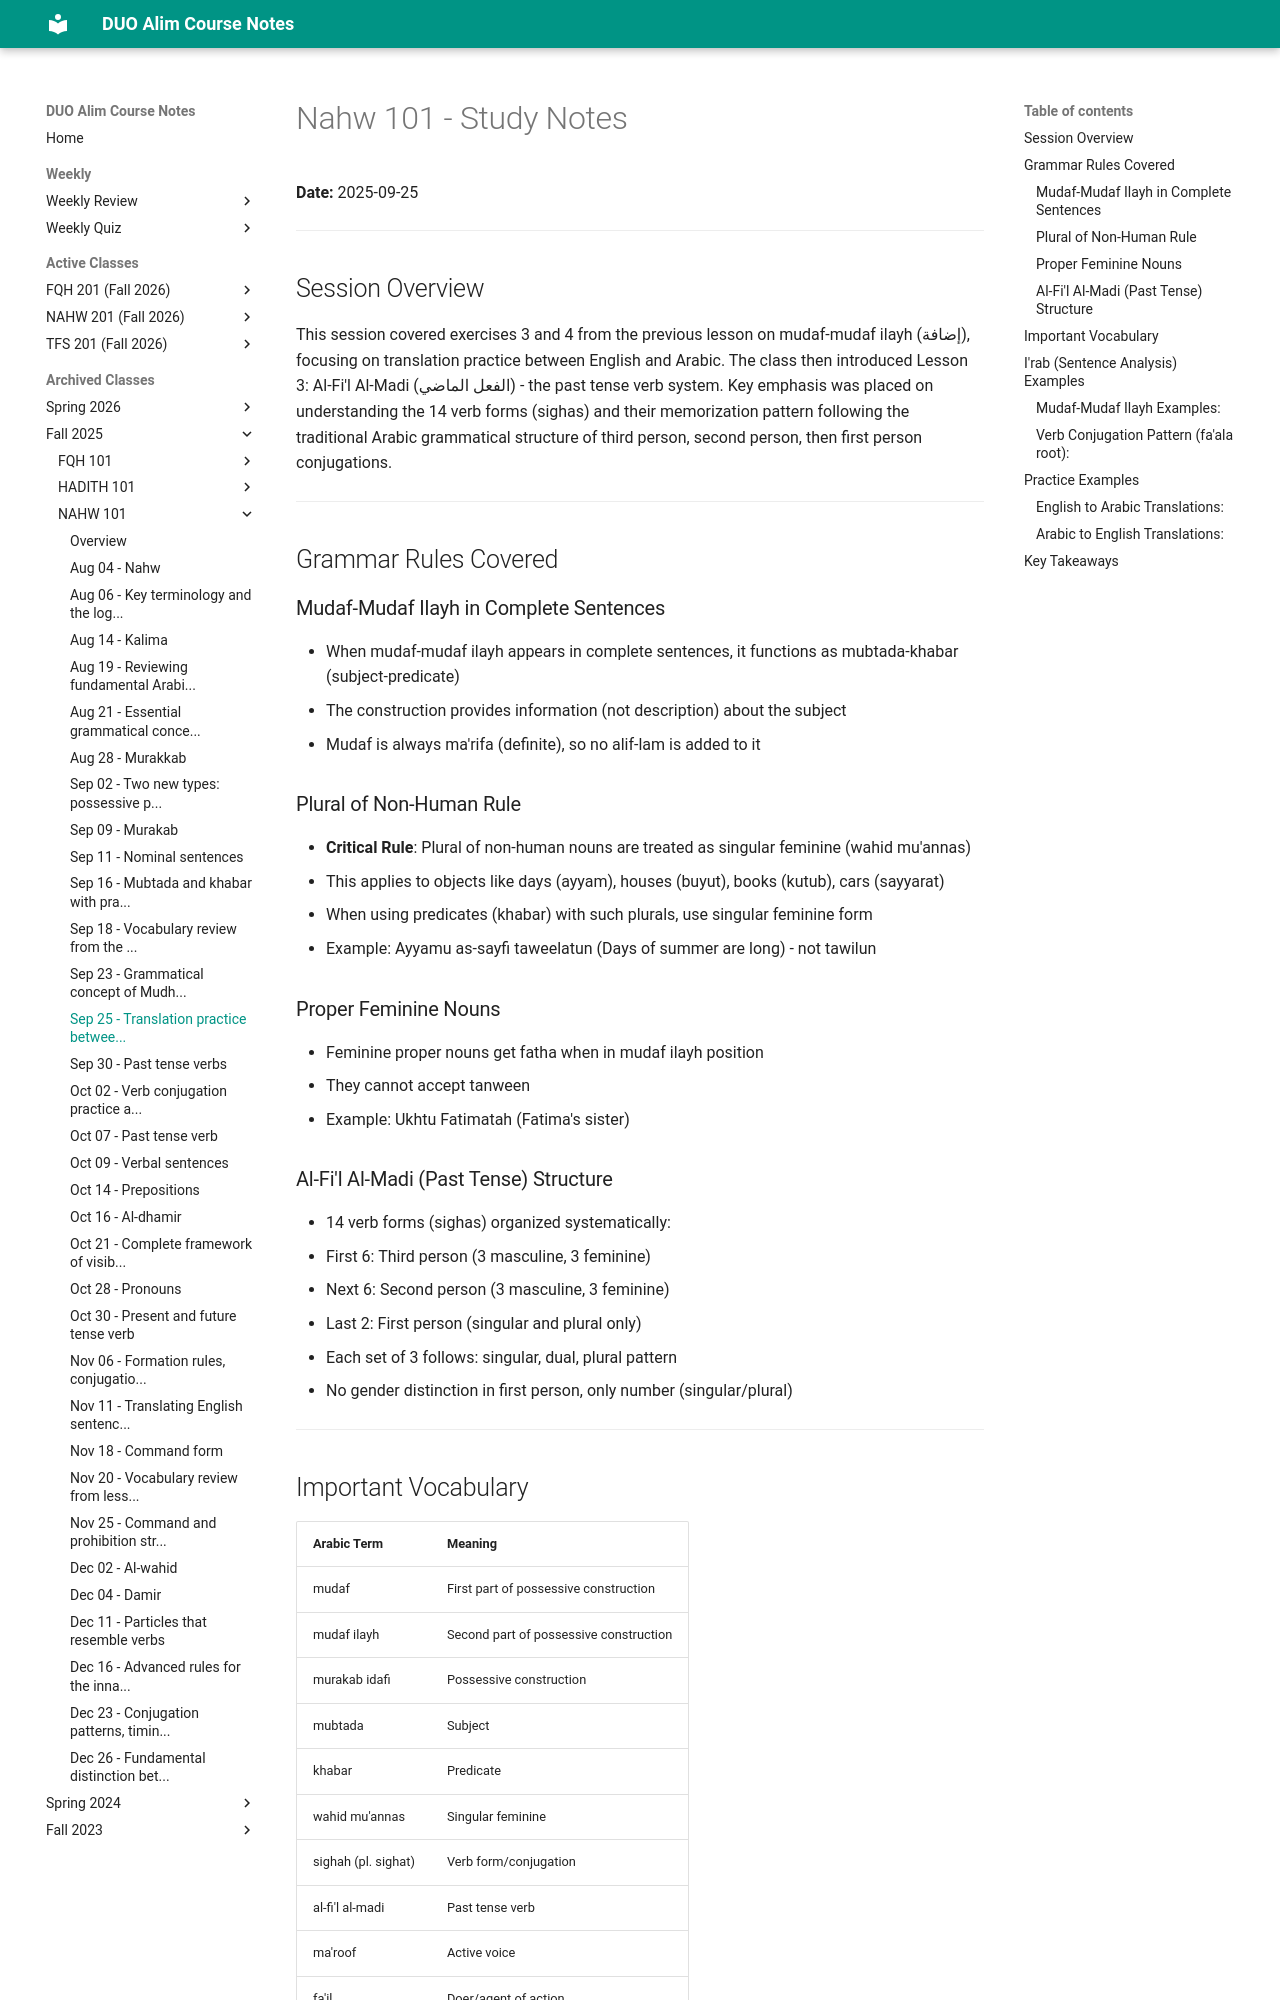

repository: MuhammedHMahmood/duo-alim-course-notes · page: nahw/101/2025-09-25/index.html · generator: mkdocs

# Nahw 101 - Study Notes
**Date:** 2025-09-25

---

## Session Overview

This session covered exercises 3 and 4 from the previous lesson on mudaf-mudaf ilayh (إضافة), focusing on translation practice between English and Arabic. The class then introduced Lesson 3: Al-Fi'l Al-Madi (الفعل الماضي) - the past tense verb system. Key emphasis was placed on understanding the 14 verb forms (sighas) and their memorization pattern following the traditional Arabic grammatical structure of third person, second person, then first person conjugations.

---

## Grammar Rules Covered

### Mudaf-Mudaf Ilayh in Complete Sentences
- When mudaf-mudaf ilayh appears in complete sentences, it functions as mubtada-khabar (subject-predicate)
- The construction provides information (not description) about the subject
- Mudaf is always ma'rifa (definite), so no alif-lam is added to it

### Plural of Non-Human Rule
- **Critical Rule**: Plural of non-human nouns are treated as singular feminine (wahid mu'annas)
- This applies to objects like days (ayyam), houses (buyut), books (kutub), cars (sayyarat)
- When using predicates (khabar) with such plurals, use singular feminine form
- Example: Ayyamu as-sayfi taweelatun (Days of summer are long) - not tawilun

### Proper Feminine Nouns
- Feminine proper nouns get fatha when in mudaf ilayh position
- They cannot accept tanween
- Example: Ukhtu Fatimatah (Fatima's sister)

### Al-Fi'l Al-Madi (Past Tense) Structure
- 14 verb forms (sighas) organized systematically:
  - First 6: Third person (3 masculine, 3 feminine)
  - Next 6: Second person (3 masculine, 3 feminine)
  - Last 2: First person (singular and plural only)
- Each set of 3 follows: singular, dual, plural pattern
- No gender distinction in first person, only number (singular/plural)

---

## Important Vocabulary

| Arabic Term | Meaning |
|---|---|
| mudaf | First part of possessive construction |
| mudaf ilayh | Second part of possessive construction |
| murakab idafi | Possessive construction |
| mubtada | Subject |
| khabar | Predicate |
| wahid mu'annas | Singular feminine |
| sighah (pl. sighat) | Verb form/conjugation |
| al-fi'l al-madi | Past tense verb |
| ma'roof | Active voice |
| fa'il | Doer/agent of action |
| ta'zeem | Honorific/respectful form |

---
